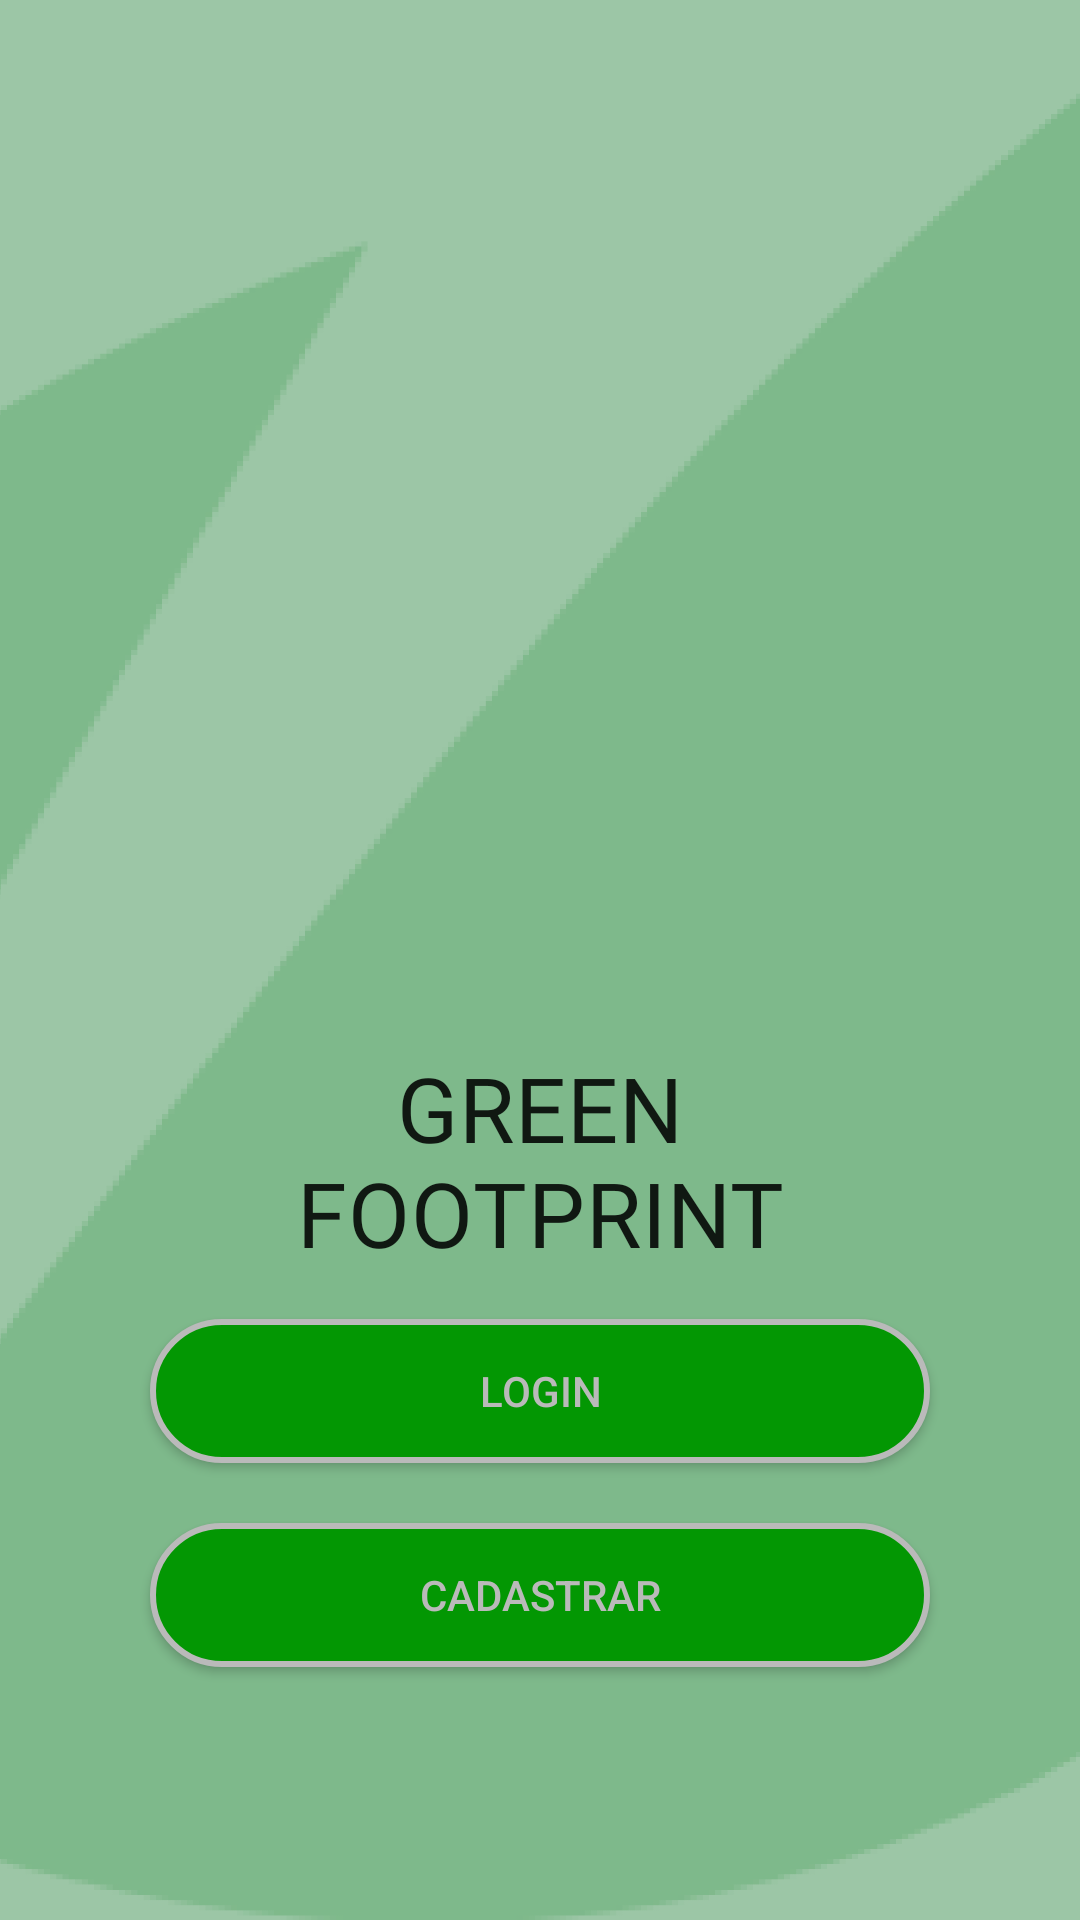

The Android layout XML behind this screen, and the referenced resources:
<!-- AndroidManifest.xml: application theme Theme.GreenFootprint -->
<!-- res/layout/fragment_menu.xml -->
<?xml version="1.0" encoding="utf-8"?>
<layout>

    <data>
        <variable
            name="fragmentoMenu"
            type="com.iesb.greenfootprint.ui.fragment.inicio.MenuFragment" />
    </data>
<androidx.constraintlayout.widget.ConstraintLayout xmlns:android="http://schemas.android.com/apk/res/android"
    xmlns:app="http://schemas.android.com/apk/res-auto"
    xmlns:tools="http://schemas.android.com/tools"
    android:layout_width="match_parent"
    android:layout_height="match_parent"
    tools:context=".ui.fragment.inicio.MenuFragment"
    android:background="@drawable/fundo_cadastro">


    <ImageView
        android:id="@+id/vw_logoMain"
        android:layout_width="0dp"
        android:layout_height="157dp"
        android:layout_marginStart="120dp"
        android:layout_marginTop="168dp"
        android:layout_marginEnd="120dp"
        app:layout_constraintEnd_toEndOf="parent"
        app:layout_constraintHorizontal_bias="1.0"
        app:layout_constraintStart_toStartOf="parent"
        app:layout_constraintTop_toTopOf="parent"
        app:srcCompat="@drawable/logo_app" />

    <Button
        android:id="@+id/bt_loginMain"
        android:layout_width="0dp"
        android:layout_height="wrap_content"
        android:layout_marginStart="50dp"
        android:onClick="@{fragmentoMenu::btLoginMenu}"
        android:layout_marginTop="190dp"
        android:layout_marginEnd="50dp"
        android:background="@drawable/custom_button1"
        android:text="@string/Login"
        android:textAllCaps="true"
        android:textColor="#BABABA"
        app:layout_constraintBottom_toTopOf="@+id/bt_cadastroMain"
        app:layout_constraintEnd_toEndOf="parent"
        app:layout_constraintHorizontal_bias="0.0"
        app:layout_constraintStart_toStartOf="parent"
        app:layout_constraintTop_toBottomOf="@+id/vw_logoMain" />

    <Button
        android:id="@+id/bt_cadastroMain"
        android:layout_width="0dp"
        android:layout_height="wrap_content"
        android:layout_marginStart="50dp"
        android:layout_marginTop="20dp"
        android:onClick="@{fragmentoMenu::btCadastroMenu}"
        android:layout_marginEnd="50dp"
        android:layout_marginBottom="160dp"
        android:background="@drawable/custom_button1"
        android:text="@string/signUp"
        android:textColor="#BABABA"
        app:layout_constraintBottom_toBottomOf="parent"
        app:layout_constraintEnd_toEndOf="parent"
        app:layout_constraintHorizontal_bias="0.5"
        app:layout_constraintStart_toStartOf="parent"
        app:layout_constraintTop_toBottomOf="@+id/bt_loginMain" />

    <TextView
        android:id="@+id/textView"
        android:layout_width="219dp"
        android:layout_height="87dp"
        android:layout_marginTop="24dp"
        android:text="@string/app_name"
        android:textAlignment="center"
        android:textAppearance="@style/TextAppearance.MaterialComponents.Button.BaseTxt"
        android:textSize="30sp"
        app:layout_constraintBottom_toTopOf="@+id/bt_loginMain"
        app:layout_constraintEnd_toEndOf="parent"
        app:layout_constraintStart_toStartOf="parent"
        app:layout_constraintTop_toBottomOf="@+id/vw_logoMain"
        app:layout_constraintVertical_bias="0.0" />

</androidx.constraintlayout.widget.ConstraintLayout>

</layout>
<!-- resources referenced by this layout -->
<resources>
  <!-- drawable custom_button1 (drawable) -->
  <?xml version="1.0" encoding="utf-8"?>
  <shape xmlns:android="http://schemas.android.com/apk/res/android" android:shape="rectangle" >
  
      <solid android:color="@color/green"/>
      <stroke android:color="@color/cinza_claro" android:width="2dp"/>
      <corners android:radius="30dp"/>
  </shape>
  <!-- drawable fundo_cadastro: png bitmap (drawable, 126563 bytes) -->
  <string name="Login">Login</string>
  <string name="app_name">Green Footprint</string>
  <string name="signUp">Cadastrar</string>
  <style name="TextAppearance.MaterialComponents.Button.BaseTxt">
          <item name="android:textStyle">normal</item>
          <item name="fontFamily">@font/manrope_bold</item>
          <item name="android:fontFamily">@font/manrope_bold</item>
          <item name="android:letterSpacing">0.01</item>
          <item name="android:textSize">16sp</item>
          <item name="android:textAllCaps">true</item>
      </style>
  <style name="Theme.GreenFootprint" parent="Theme.MaterialComponents.DayNight.NoActionBar">
  
          
          <item name="colorPrimary">@color/green_400</item>
          <item name="colorPrimaryVariant">@color/green_700</item>
          <item name="colorOnPrimary">@color/grey_200</item>
  
          
          <item name="colorSecondary">@color/pool_green</item>
          <item name="colorSecondaryVariant">@color/green_800</item>
          <item name="colorOnSecondary">@color/grey_800</item>
  
          
          <item name="android:statusBarColor" tools:targetApi="l">?attr/colorPrimaryVariant</item>
  
          
          <item name="primaryButtonStyle">@style/Widget.MaterialComponents.Button.OutlinedButton.PrimaryButton</item>
  
          <item name="onboardingTitleStyle">@style/Widget.OnboardTitle</item>
          <item name="onboardingSubtitleStyle">@style/Widget.OnboardSubTitle</item>
  
      </style>
  <color name="green">#039703</color>
  <color name="cinza_claro">#BABABA</color>
</resources>
